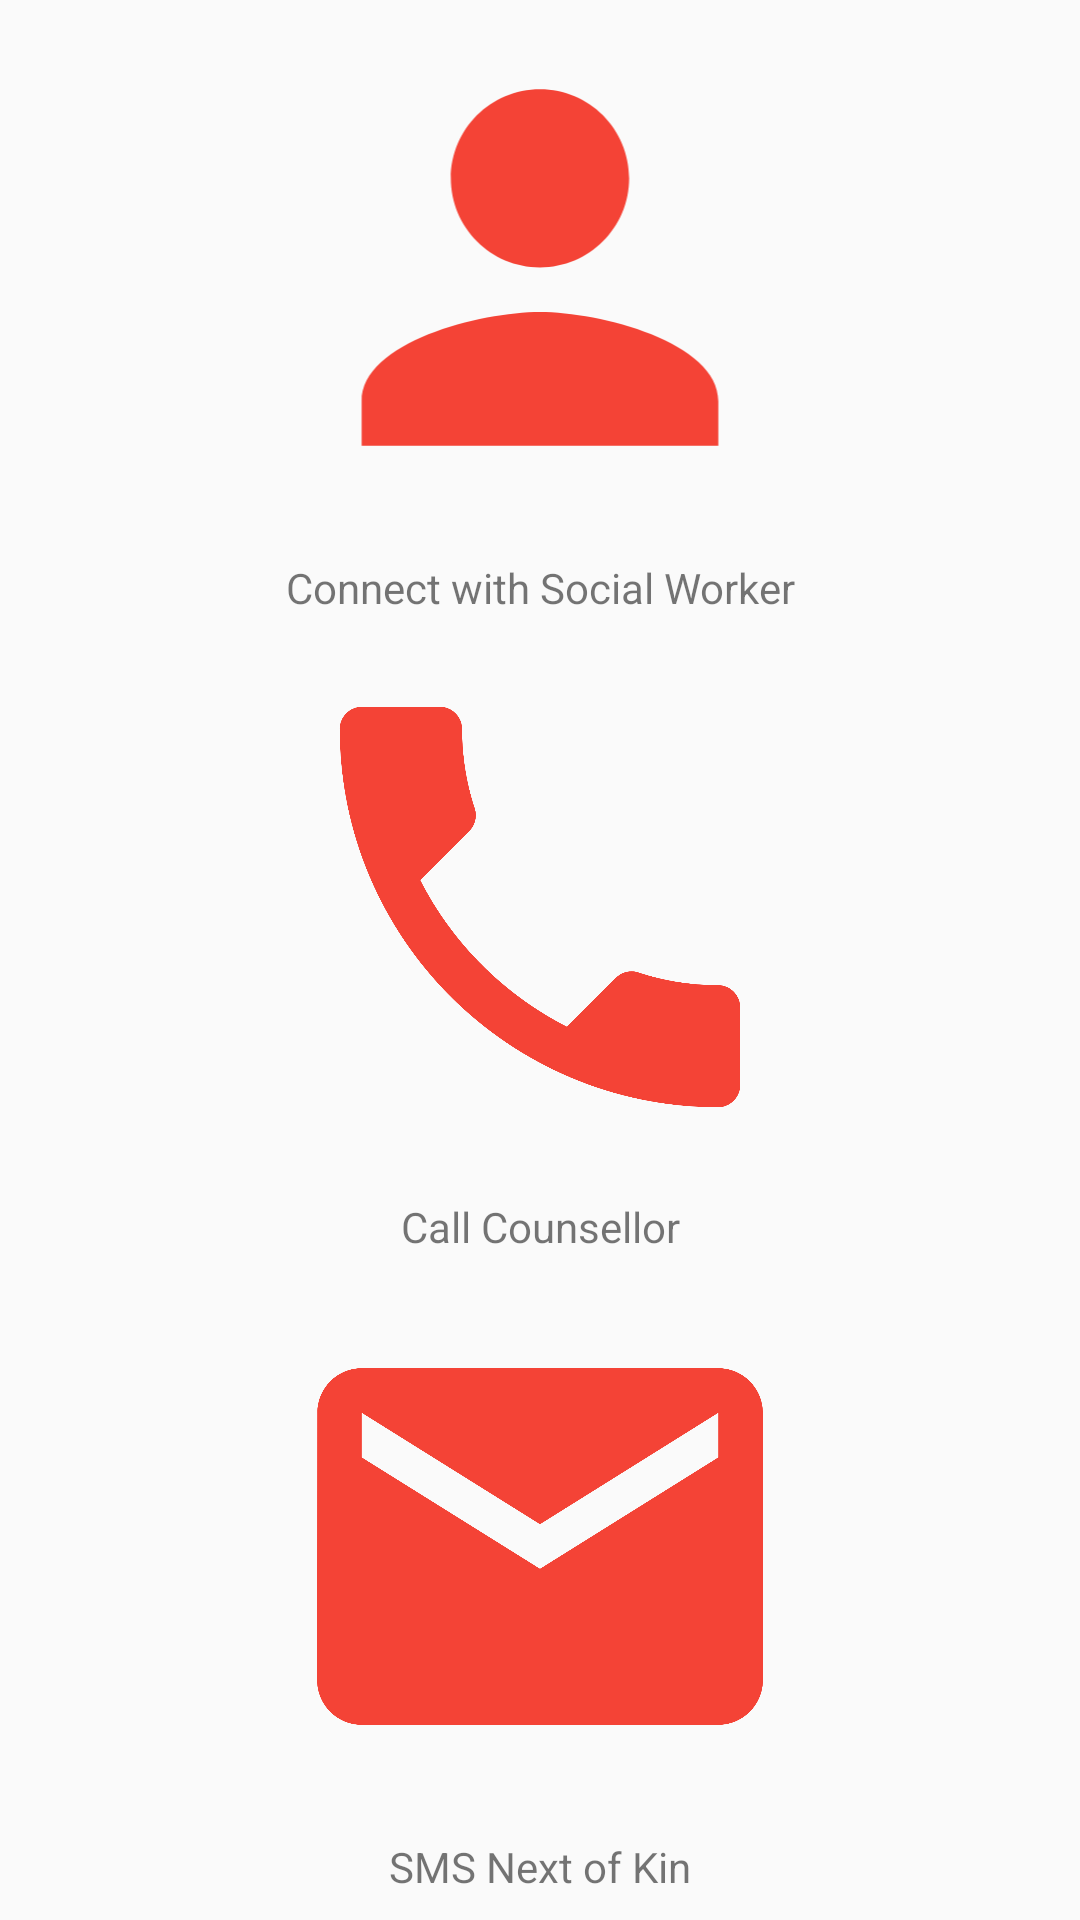

Android layout source for this screen:
<!-- AndroidManifest.xml: application theme AppTheme -->
<!-- res/layout/activity_levels.xml -->
<?xml version="1.0" encoding="utf-8"?>
<LinearLayout xmlns:android="http://schemas.android.com/apk/res/android"
    xmlns:app="http://schemas.android.com/apk/res-auto"
    xmlns:tools="http://schemas.android.com/tools"
    android:layout_width="match_parent"
    android:layout_height="match_parent"
    android:layout_weight="1"
    android:orientation="vertical"
    tools:context="com.example.codetribe.palliate.Levels">

    <ImageView
        android:id="@+id/button1"
        android:layout_width="match_parent"
        android:layout_height="wrap_content"
        android:layout_weight="0.2"
        android:onClick="SocialWorker"
        android:src="@drawable/ic_contact_social_worker" />
    <TextView
          android:layout_width="match_parent"
           android:layout_height="wrap_content"
         android:gravity="center"
          android:padding="8dp"
           android:text="@string/green_round_string"/>

    <ImageView
        android:id="@+id/button2"
        android:layout_width="match_parent"
        android:layout_height="wrap_content"
        android:layout_weight="0.2"
        android:onClick="CallCounsellor"
        android:src="@drawable/ic_call_counsellor" />
    <TextView
        android:layout_width="match_parent"
        android:layout_height="wrap_content"
        android:gravity="center"
        android:padding="8dp"
        android:text="@string/yellow_round_string"/>

    <ImageView
        android:id="@+id/button3"
        android:layout_width="match_parent"
        android:layout_height="wrap_content"
        android:layout_weight="0.2"
        android:src="@drawable/ic_next_of_kin" />
    <TextView
        android:layout_width="match_parent"
        android:layout_height="wrap_content"
        android:gravity="center"
        android:padding="8dp"
        android:text="@string/red_round_string"/>

</LinearLayout>
<!-- resources referenced by this layout -->
<resources>
  <!-- drawable ic_call_counsellor (drawable) -->
  <vector xmlns:android="http://schemas.android.com/apk/res/android"
          android:width="24dp"
          android:height="24dp"
          android:viewportHeight="24.0"
          android:viewportWidth="24.0">
      <path
          android:fillColor="#F44336"
          android:pathData="M6.62,10.79c1.44,2.83 3.76,5.14 6.59,6.59l2.2,-2.2c0.27,-0.27 0.67,-0.36 1.02,-0.24 1.12,0.37 2.33,0.57 3.57,0.57 0.55,0 1,0.45 1,1V20c0,0.55 -0.45,1 -1,1 -9.39,0 -17,-7.61 -17,-17 0,-0.55 0.45,-1 1,-1h3.5c0.55,0 1,0.45 1,1 0,1.25 0.2,2.45 0.57,3.57 0.11,0.35 0.03,0.74 -0.25,1.02l-2.2,2.2z"/>
  </vector>
  <!-- drawable ic_contact_social_worker (drawable) -->
  <vector xmlns:android="http://schemas.android.com/apk/res/android"
          android:width="24dp"
          android:height="24dp"
          android:viewportHeight="24.0"
          android:viewportWidth="24.0">
      <path
          android:fillColor="#F44336"
          android:pathData="M12,12c2.21,0 4,-1.79 4,-4s-1.79,-4 -4,-4 -4,1.79 -4,4 1.79,4 4,4zM12,14c-2.67,0 -8,1.34 -8,4v2h16v-2c0,-2.66 -5.33,-4 -8,-4z"/>
  </vector>
  <!-- drawable ic_next_of_kin (drawable) -->
  <vector xmlns:android="http://schemas.android.com/apk/res/android"
          android:width="24dp"
          android:height="24dp"
          android:viewportHeight="24.0"
          android:viewportWidth="24.0">
      <path
          android:fillColor="#F44336"
          android:pathData="M20,4L4,4c-1.1,0 -1.99,0.9 -1.99,2L2,18c0,1.1 0.9,2 2,2h16c1.1,0 2,-0.9 2,-2L22,6c0,-1.1 -0.9,-2 -2,-2zM20,8l-8,5 -8,-5L4,6l8,5 8,-5v2z"/>
  </vector>
  <string name="green_round_string">Connect with Social Worker</string>
  <string name="red_round_string">SMS Next of Kin</string>
  <string name="yellow_round_string">Call Counsellor</string>
  <style name="AppTheme" parent="Theme.AppCompat.Light.DarkActionBar">
          
          <item name="colorPrimary">@color/colorPrimary</item>
          <item name="colorPrimaryDark">@color/colorPrimaryDark</item>
          <item name="colorAccent">@color/colorAccent</item>
      </style>
  <color name="colorPrimary">#F44336</color>
  <color name="colorPrimaryDark">#D32F2F</color>
  <color name="colorAccent">#536DFE</color>
</resources>
